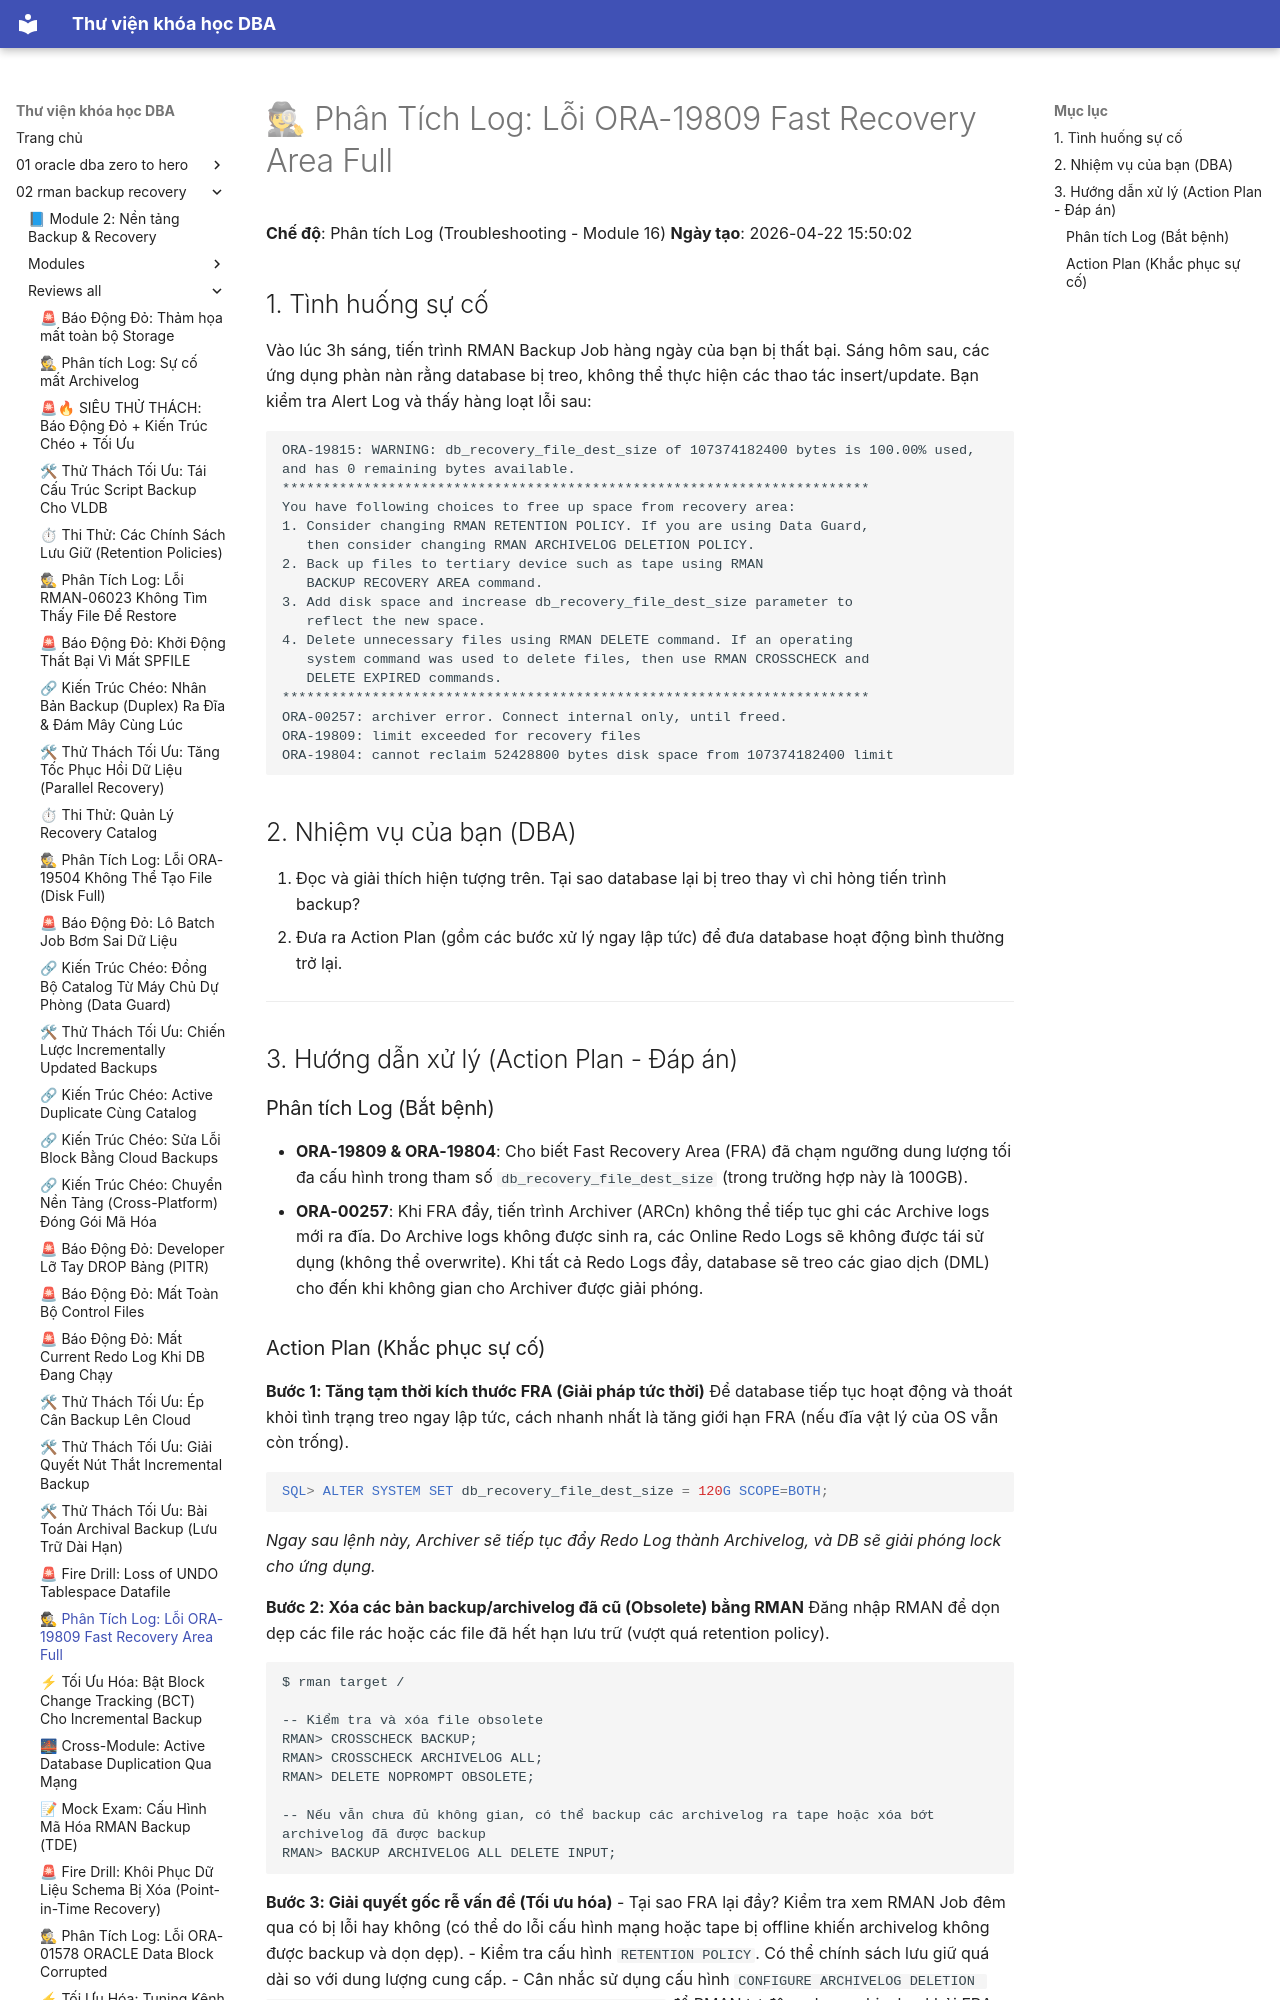

repository: quochuyag/MkDocs_local · page: 02-rman-backup-recovery/reviews-all/2026-20260422-155002-loganalysis-ora19809/index.html · generator: mkdocs

---
title: '🕵 Phân Tích Log: Lỗi ORA-19809 Fast Recovery Area Full'
course: 02-rman-backup-recovery
source: Oracle-Database-Backup-and-Recovery-using-RMAN/reviews_all/20260422_155002_LogAnalysis_ORA19809.md
---

# 🕵 Phân Tích Log: Lỗi ORA-19809 Fast Recovery Area Full

**Chế độ**: Phân tích Log (Troubleshooting - Module 16)
**Ngày tạo**: 2026-04-22 15:50:02

## 1. Tình huống sự cố
Vào lúc 3h sáng, tiến trình RMAN Backup Job hàng ngày của bạn bị thất bại. Sáng hôm sau, các ứng dụng phàn nàn rằng database bị treo, không thể thực hiện các thao tác insert/update.
Bạn kiểm tra Alert Log và thấy hàng loạt lỗi sau:

```text
ORA-19815: WARNING: db_recovery_file_dest_size of 107374182400 bytes is 100.00% used, and has 0 remaining bytes available.
************************************************************************
You have following choices to free up space from recovery area:
1. Consider changing RMAN RETENTION POLICY. If you are using Data Guard,
   then consider changing RMAN ARCHIVELOG DELETION POLICY.
2. Back up files to tertiary device such as tape using RMAN
   BACKUP RECOVERY AREA command.
3. Add disk space and increase db_recovery_file_dest_size parameter to
   reflect the new space.
4. Delete unnecessary files using RMAN DELETE command. If an operating
   system command was used to delete files, then use RMAN CROSSCHECK and
   DELETE EXPIRED commands.
************************************************************************
ORA-00257: archiver error. Connect internal only, until freed.
ORA-19809: limit exceeded for recovery files
ORA-19804: cannot reclaim 52428800 bytes disk space from 107374182400 limit
```

## 2. Nhiệm vụ của bạn (DBA)
1. Đọc và giải thích hiện tượng trên. Tại sao database lại bị treo thay vì chỉ hỏng tiến trình backup?
2. Đưa ra Action Plan (gồm các bước xử lý ngay lập tức) để đưa database hoạt động bình thường trở lại.

---

## 3. Hướng dẫn xử lý (Action Plan - Đáp án)

### Phân tích Log (Bắt bệnh)
- **ORA-19809 & ORA-19804**: Cho biết Fast Recovery Area (FRA) đã chạm ngưỡng dung lượng tối đa cấu hình trong tham số `db_recovery_file_dest_size` (trong trường hợp này là 100GB).
- **ORA-00257**: Khi FRA đầy, tiến trình Archiver (ARCn) không thể tiếp tục ghi các Archive logs mới ra đĩa. Do Archive logs không được sinh ra, các Online Redo Logs sẽ không được tái sử dụng (không thể overwrite). Khi tất cả Redo Logs đầy, database sẽ treo các giao dịch (DML) cho đến khi không gian cho Archiver được giải phóng.
